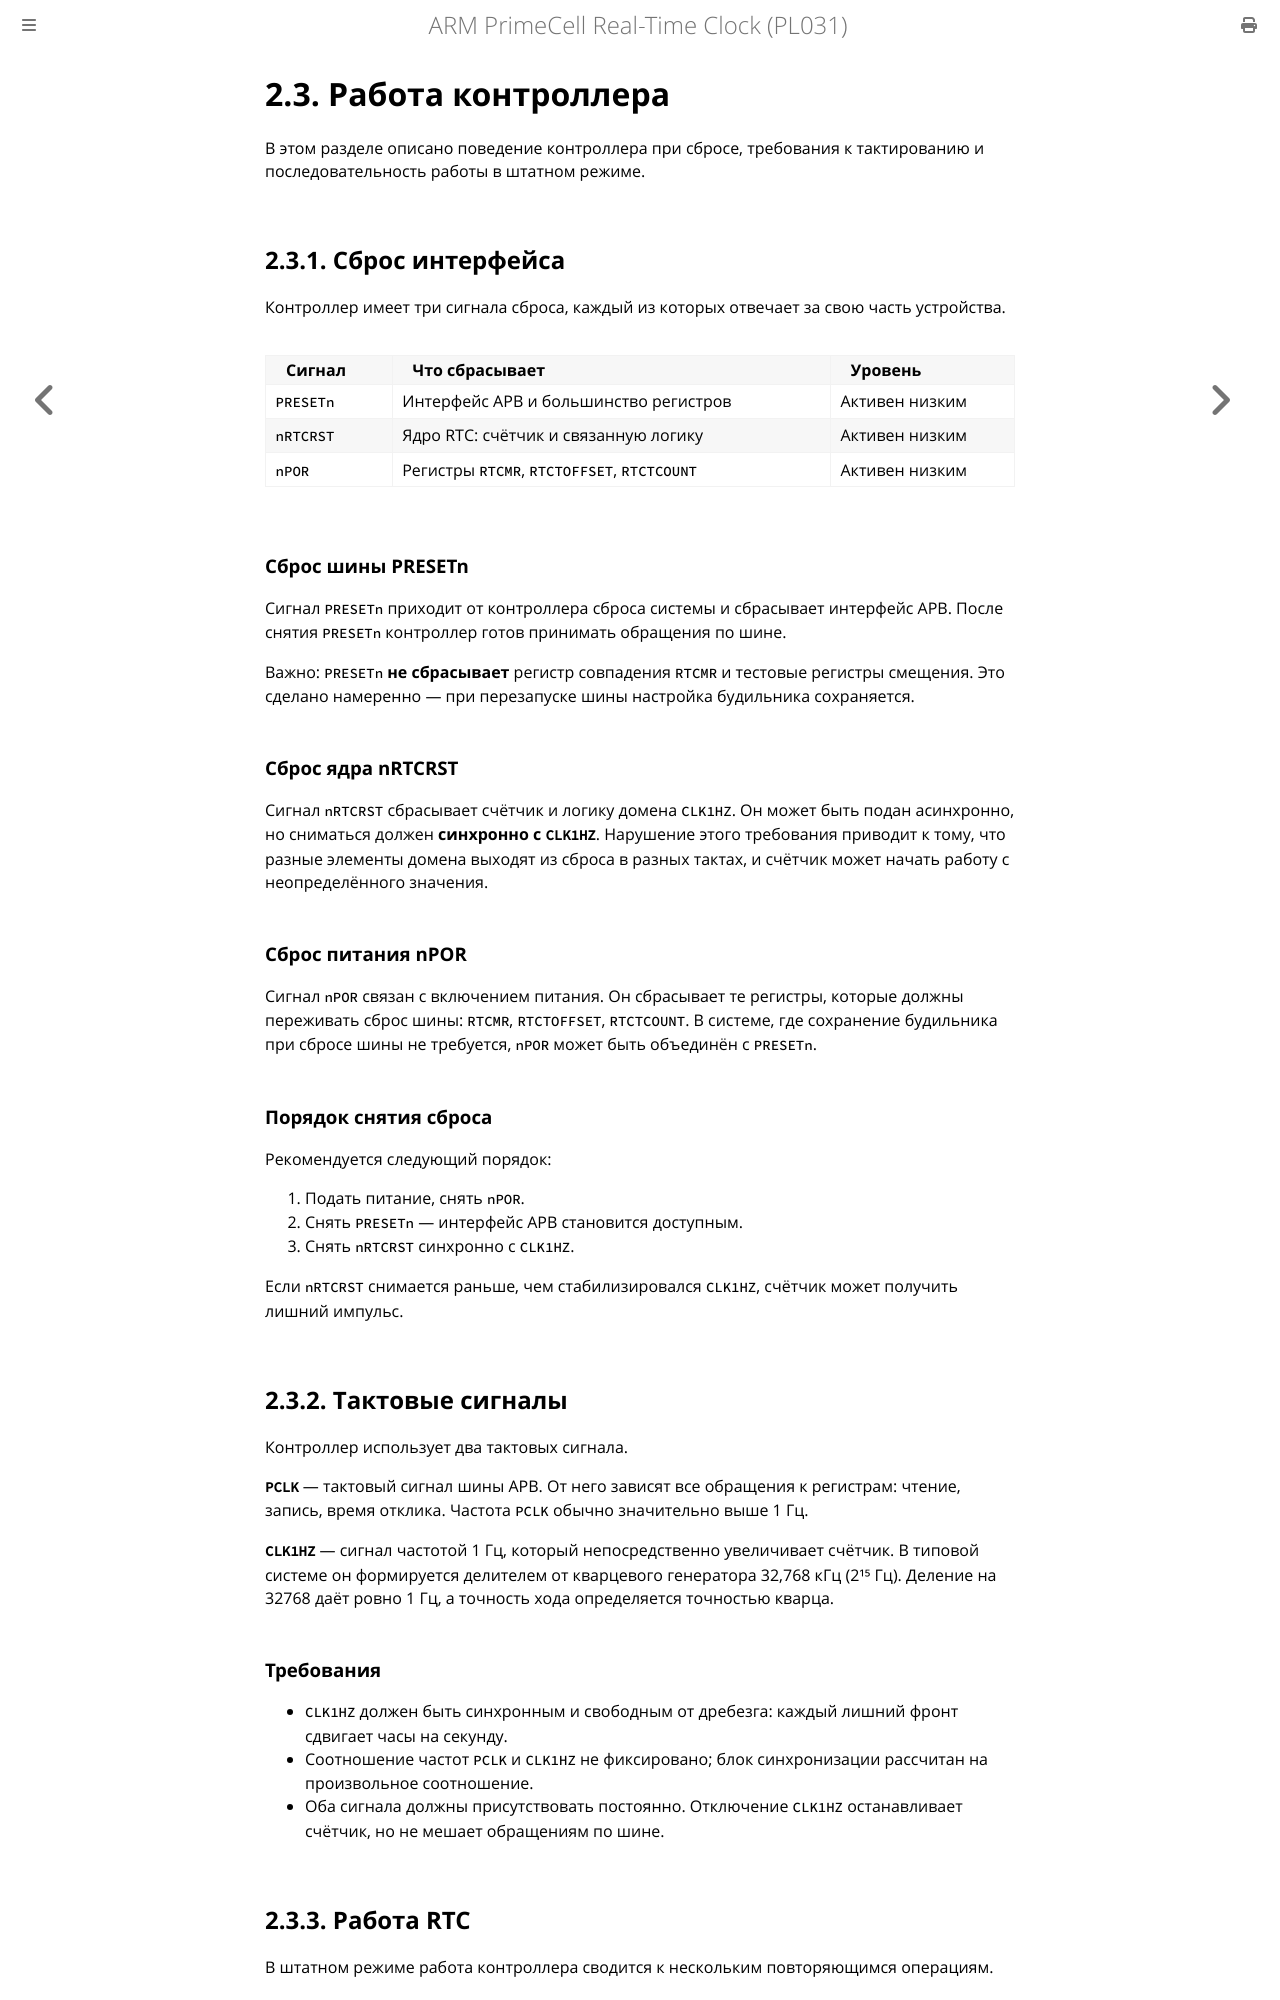

repository: MiCkEyZzZ/pl031 · page: ch02-operation.html · generator: mdbook

# 2.3. Работа контроллера

В этом разделе описано поведение контроллера при сбросе, требования
к тактированию и последовательность работы в штатном режиме.

## 2.3.1. Сброс интерфейса

Контроллер имеет три сигнала сброса, каждый из которых отвечает за свою
часть устройства.

| Сигнал | Что сбрасывает | Уровень |
|--------|----------------|---------|
| `PRESETn` | Интерфейс APB и большинство регистров | Активен низким |
| `nRTCRST` | Ядро RTC: счётчик и связанную логику | Активен низким |
| `nPOR` | Регистры `RTCMR`, `RTCTOFFSET`, `RTCTCOUNT` | Активен низким |

### Сброс шины PRESETn

Сигнал `PRESETn` приходит от контроллера сброса системы и сбрасывает
интерфейс APB. После снятия `PRESETn` контроллер готов принимать обращения
по шине.

Важно: `PRESETn` **не сбрасывает** регистр совпадения `RTCMR` и тестовые
регистры смещения. Это сделано намеренно — при перезапуске шины настройка
будильника сохраняется.

### Сброс ядра nRTCRST

Сигнал `nRTCRST` сбрасывает счётчик и логику домена `CLK1HZ`. Он может быть
подан асинхронно, но сниматься должен **синхронно с `CLK1HZ`**. Нарушение
этого требования приводит к тому, что разные элементы домена выходят
из сброса в разных тактах, и счётчик может начать работу с неопределённого
значения.

### Сброс питания nPOR

Сигнал `nPOR` связан с включением питания. Он сбрасывает те регистры,
которые должны переживать сброс шины: `RTCMR`, `RTCTOFFSET`, `RTCTCOUNT`.
В системе, где сохранение будильника при сбросе шины не требуется, `nPOR`
может быть объединён с `PRESETn`.

### Порядок снятия сброса

Рекомендуется следующий порядок:

1. Подать питание, снять `nPOR`.
2. Снять `PRESETn` — интерфейс APB становится доступным.
3. Снять `nRTCRST` синхронно с `CLK1HZ`.

Если `nRTCRST` снимается раньше, чем стабилизировался `CLK1HZ`, счётчик
может получить лишний импульс.

## 2.3.2. Тактовые сигналы

Контроллер использует два тактовых сигнала.

**`PCLK`** — тактовый сигнал шины APB. От него зависят все обращения
к регистрам: чтение, запись, время отклика. Частота `PCLK` обычно
значительно выше 1 Гц.

**`CLK1HZ`** — сигнал частотой 1 Гц, который непосредственно увеличивает
счётчик. В типовой системе он формируется делителем от кварцевого
генератора 32,768 кГц (2¹⁵ Гц). Деление на 32768 даёт ровно 1 Гц, а
точность хода определяется точностью кварца.

### Требования

- `CLK1HZ` должен быть синхронным и свободным от дребезга: каждый лишний
  фронт сдвигает часы на секунду.
- Соотношение частот `PCLK` и `CLK1HZ` не фиксировано; блок синхронизации
  рассчитан на произвольное соотношение.
- Оба сигнала должны присутствовать постоянно. Отключение `CLK1HZ`
  останавливает счётчик, но не мешает обращениям по шине.

## 2.3.3. Работа RTC

В штатном режиме работа контроллера сводится к нескольким повторяющимся
операциям.
